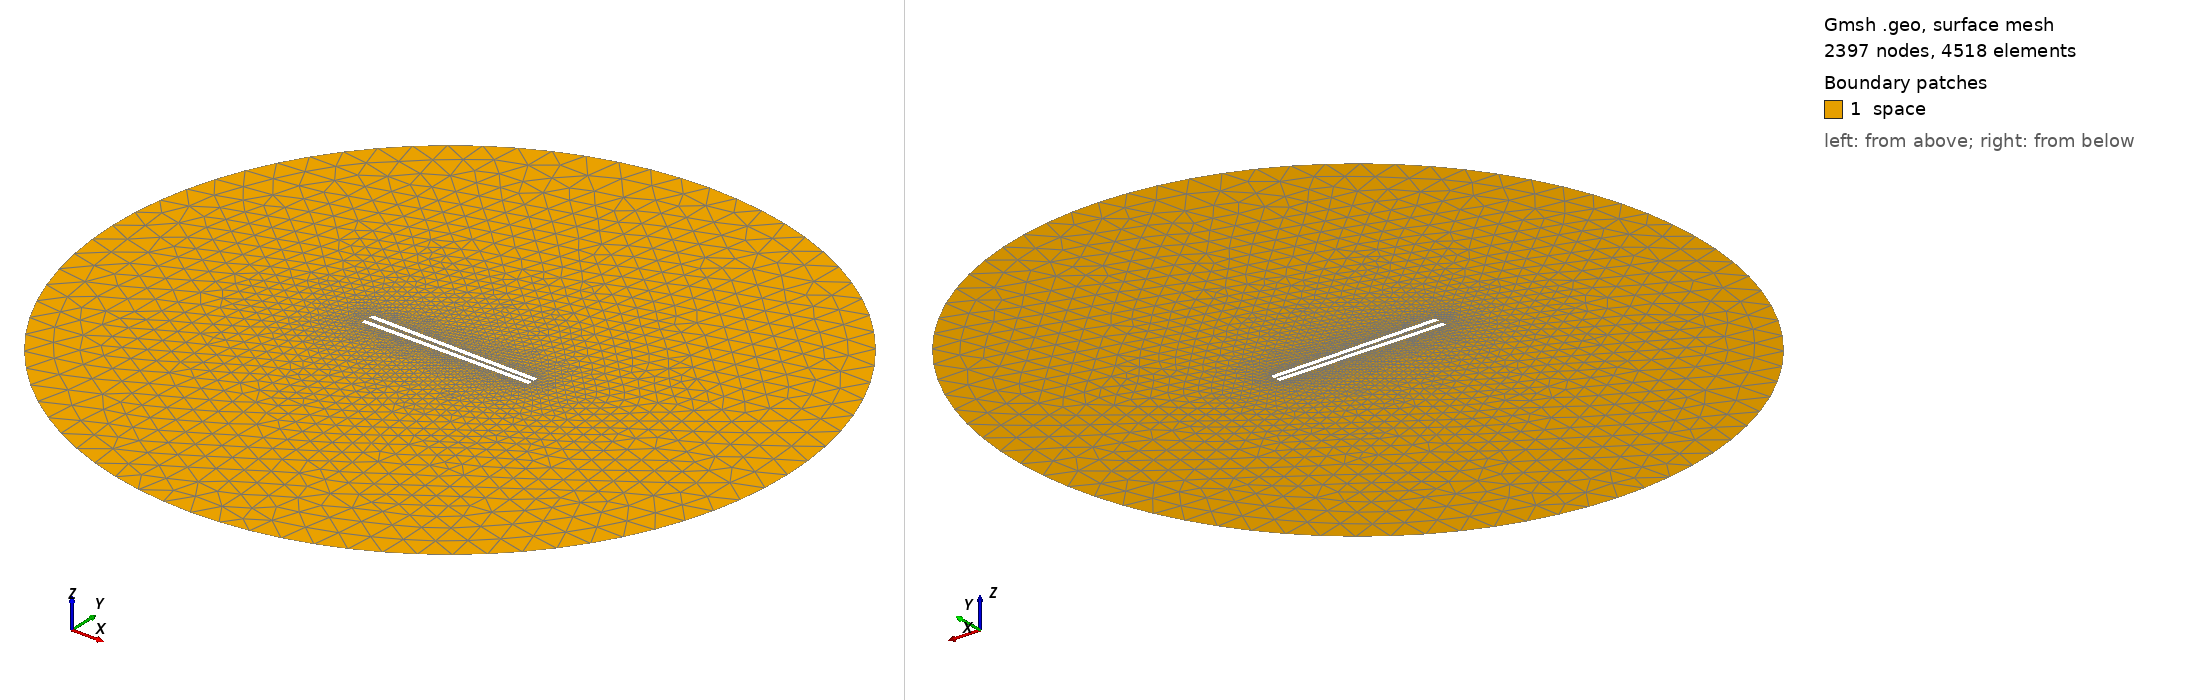

Gmsh geometry script, surface-meshed: 2397 nodes, 4518 surface elements. Boundary patches (legend numbers): 1 space. Left view from above one corner, right view from below the opposite corner. Legend entries are the model's physical surfaces. The drawing asked Gmsh for element sizes between 1% and 20% of the model's largest extent; the script's own settings can give other sizes.

=== 970.geo (drawn) ===
// Set the geometry kernel
SetFactory("OpenCASCADE");

//---------------------------------------
// Rectangles
//---------------------------------------

// Rectangle 1 (top)
Point(1) = {-49.4, 1.0833333333333333, 0, 1.0};
Point(2) = {49.4, 1.0833333333333333, 0, 1.0};
Point(3) = {49.4, 3.883333333333333, 0, 1.0};
Point(4) = {-49.4, 3.883333333333333, 0, 1.0};

Line(1) = {1, 2};
Line(2) = {2, 3};
Line(3) = {3, 4};
Line(4) = {4, 1};

Line Loop(1) = {1, 2, 3, 4};
Plane Surface(1) = {1};

Rotate { {0, 0, 1}, {0,  1.0833333333333333,  0}, -0.017 } {
  Surface{1};
}

// Rectangle 2 (bottom)
Point(5) = {-49.4, -1.0833333333333333, 0, 1.0};
Point(6) = {49.4, -1.0833333333333333, 0, 1.0};
Point(7) = {49.4, -3.883333333333333, 0, 1.0};
Point(8) = {-49.4, -3.883333333333333, 0, 1.0};

Line(5) = {5, 6};
Line(6) = {6, 7};
Line(7) = {7, 8};
Line(8) = {8, 5};

Line Loop(2) = {5, 6, 7, 8};
Plane Surface(2) = {2}; 


//---------------------------------------
// Circle
//---------------------------------------

// Define points
Point(9) = {0, 0, 0};        // Center
Point(10) = {200, 0, 0};     // Start point
Point(11) = {0, 200, 0};     // 90 degrees
Point(12) = {-200, 0, 0};    // 180 degrees
Point(13) = {0, -200, 0};    // 270 degrees

// Define circle arcs (each needs start, center, end)
Circle(9) = {10, 9, 11};
Circle(10) = {11, 9, 12};
Circle(11) = {12, 9, 13};
Circle(12) = {13, 9, 10};

// Define curve loop and surface if needed
Curve Loop(3) = {9, 10, 11, 12};
Surface(3) = {3};

// Subtract Rectangles from Circle
BooleanDifference{ Surface{3}; Delete; }{ Surface{1}; Surface{2}; Delete; }

//---------------------------------------
// Transfinite Lines and Surface
//---------------------------------------
Transfinite Line {1, 3} = 50 Using Progression 1;
Transfinite Line {2, 4} = 2 Using Progression 1;
Transfinite Line {5, 7} = 50 Using Progression 1;
Transfinite Line {6, 8} = 2 Using Progression 1;
Transfinite Line {9, 10, 11, 12} = 20 Using Progression 1;

//---------------------------------------
// Define Physical Groups
//---------------------------------------                

//--- Physical Curves
// Physical groups for boundaries
Physical Line("force_segment", 10) = {1};
Physical Line("upper_plate", 11) = {2, 3, 4};
Physical Line("lower_plate", 12) = {5, 6, 7, 8};
Physical Line("boundary", 20) = {9, 10, 11, 12};

//--- Physical Surfaces
Physical Surface("space", 30) = {3};

//---------------------------------------
// 6. Generate the Mesh
//---------------------------------------
Mesh 2;  // 2D mesh generation
